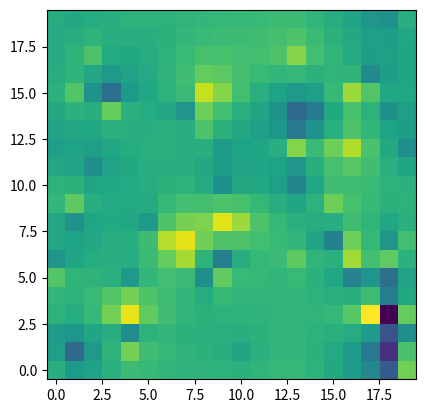

Here is the Python script that generated this plot:
import random
import numpy as np
import matplotlib.pyplot as plt

class Agent:
    dissenter = False
    tolerance = 0
    def __init__(self, opinion, pos, delta, grid_size, k) -> None:
        self.opinion = opinion
        self.posx = pos[0]
        self.posy = pos[1]
        self.delta = delta
        self.grid_size = grid_size
        self.k = k

    def getNeighbors(self) -> list:
        row, col = self.posx, self.posy
        shifts = [(-1, 0), (1, 0), (0, -1), (0, 1)]
        neighbors = []
        for dr, dc in shifts:
            nr = (row + dr) % self.grid_size
            nc = (col + dc) % self.grid_size
            neighbors.append((nr, nc))
        return neighbors

    def getOpinion(self) -> float:
        return self.opinion
    def setOpinion(self, val) -> None:
        self.opinion = val
    def getPosition(self) -> list:
        return [self.posx, self.posy]
    def getDelta(self) -> int:
        return self.delta
    def setDelta(self, delta) -> None:
        self.delta = delta
    def setDissenter(self) -> None:
        self.dissenter = True
    def remDissenter(self) -> None:
        self.dissenter = False
    def setTolerance(self, tol) -> None:
        self.tolerance = tol

class Population:
    grid = {}
    def __init__(self, grid_size=10, Uniform=True,
                 Beta=False, Random=False, conf=0.5, learn=0.25) -> None:
        self.Uniform = Uniform
        self.Beta = Beta
        self.Random = Random
        self.grid_size = grid_size
        self.confidence_threshold = conf
        self.learning_rate = learn
        self.createPopulation()

    def createPopulation(self) -> None:
        for row in range(self.grid_size):
            for col in range(self.grid_size):
                self.grid[(row, col)] = Agent(self.createOpinion(), [row, col], 
                                              int(self.createRandomOpinion(-5, 5)),
                                              self.grid_size,
                                              self.createRandomOpinion(0, 1))

    def getNextOpinion(self, cell) -> int:
        return cell.getOpinion() + cell.k * (self.getIdealOpinion(cell) - cell.getOpinion())

    def getMeanOpinion(self, cell) -> float:
        data = []
        neighbors = cell.getNeighbors()
        for i in range(4):
            data.append(self.grid[neighbors[i]].getOpinion())
        if len(data) == 0: return float('nan')
        return sum(data) / len(data)

    def getSDOpinion(self, cell) -> int:
        data = []
        neighbors = cell.getNeighbors()
        for i in range(4):
            data.append(self.grid[neighbors[i]].getOpinion())
        if not data: return None
        mean = sum(data) / len(data)
        squared_deviations = [pow(x - mean, 2) for x in data]
        variance = sum(squared_deviations) / len(data)
        return pow(variance, 0.5)

    def getIdealOpinion(self, cell) -> float:
        return self.getMeanOpinion(cell) + cell.getDelta() * self.getSDOpinion(cell)

    def getAvgDelta(self, cell) -> int:
        data = []
        neighbors = cell.getNeighbors()
        for i in range(4):
            data.append(self.grid[neighbors[i]].getDelta())
        return sum(data) / len(data)

    def getNextDelta(self, cell) -> int:
        # NSI
        data = []
        neighbors = cell.getNeighbors()
        for i in range(4):
            data.append(self.grid[neighbors[i]].getDelta())
        newDelta = min(max(cell.getDelta() +
                            self.learning_rate *
                            (self.getAvgDelta(cell) - cell.getDelta()), -5),
                            5)
        return int(newDelta)

    def createOpinion(self) -> float:
        if self.Beta == True:
            return self.createBetaOpinion()
        if self.Uniform == True:
            return self.createUniformOpinion()
        if self.Random == True:
            return self.createRandomOpinion()

    def createBetaOpinion(self, alpha=2, beta=2) -> float:
        # alpha, beta -> positive
        u1, u2 = random.random(), random.random()
        t1 = pow(u1, 1/(alpha-1))
        t2 = pow(u2, 1/(beta-1))
        # Combine and transform to beta distribution [0, 1]
        sample = (t1 + t2) / (1 + t1 + t2)
        # Scale and shift to desired range [-1, 1]
        transformed_value = (sample - 0.5) * 2
        return round(transformed_value, 2)

    def createUniformOpinion(self, low=-1, high=1) -> float:
        return round(random.uniform(low, high), 2)

    def createRandomOpinion(self, low=-1, high=1) -> float:
        value = random.random() * (high + abs(low)) + low
        while low >= value or value >= high:
            value = random.random() * (high + abs(low)) + low
        return round(value, 2)

class NSI:
    def __init__(self) -> None:
        self.popl = Population(20, True, False, False, 0.5, 0.25)
    def update(self) -> None:
        pos1, cell1 = random.choice(list(self.popl.grid.items()))
        neighbors = cell1.getNeighbors()
        pos2 = random.choice(neighbors)
        cell2 = self.popl.grid[pos2]
        x1 = cell1.getOpinion()
        x2 = cell2.getOpinion()
        if (abs(x1 - x2) < self.popl.confidence_threshold):
            x1_new = self.popl.getNextOpinion(cell1)
            x2_new = self.popl.getNextOpinion(cell2)
            # x1_new = x1 + self.popl.learning_rate * (x2 - x1)
            # x2_new = x2 + self.popl.learning_rate * (x1 - x2)
            cell1.setOpinion(round(x1_new, 2))
            cell2.setOpinion(round(x2_new, 2))
            cell1.setDelta(self.popl.getNextDelta(cell1))
            cell2.setDelta(self.popl.getNextDelta(cell2))

    def simulate(self, timeSteps) -> None:
        for t in range(timeSteps):
            self.update()

def plotHeatMap(vis) -> None:
    plt.clf()
    plt.imshow(vis, origin='lower')
    plt.show()

def main() -> None:
    n = NSI()
    vis = [[0 for x in range(n.popl.grid_size)] for y in range(n.popl.grid_size)]
    for row in range(len(vis)):
        for col in range(len(vis[0])):
            vis[row][col] = n.popl.grid.get((row, col)).getOpinion()
    print(np.matrix(vis))
    plotHeatMap(vis)
    n.simulate(100000)
    print("\n\n")

    vis = [[0 for x in range(n.popl.grid_size)] for y in range(n.popl.grid_size)]
    for row in range(len(vis)):
        for col in range(len(vis[0])):
            vis[row][col] = n.popl.grid.get((row, col)).getOpinion()
    print(np.matrix(vis))
    plotHeatMap(vis)

if __name__ == "__main__":
    main()
